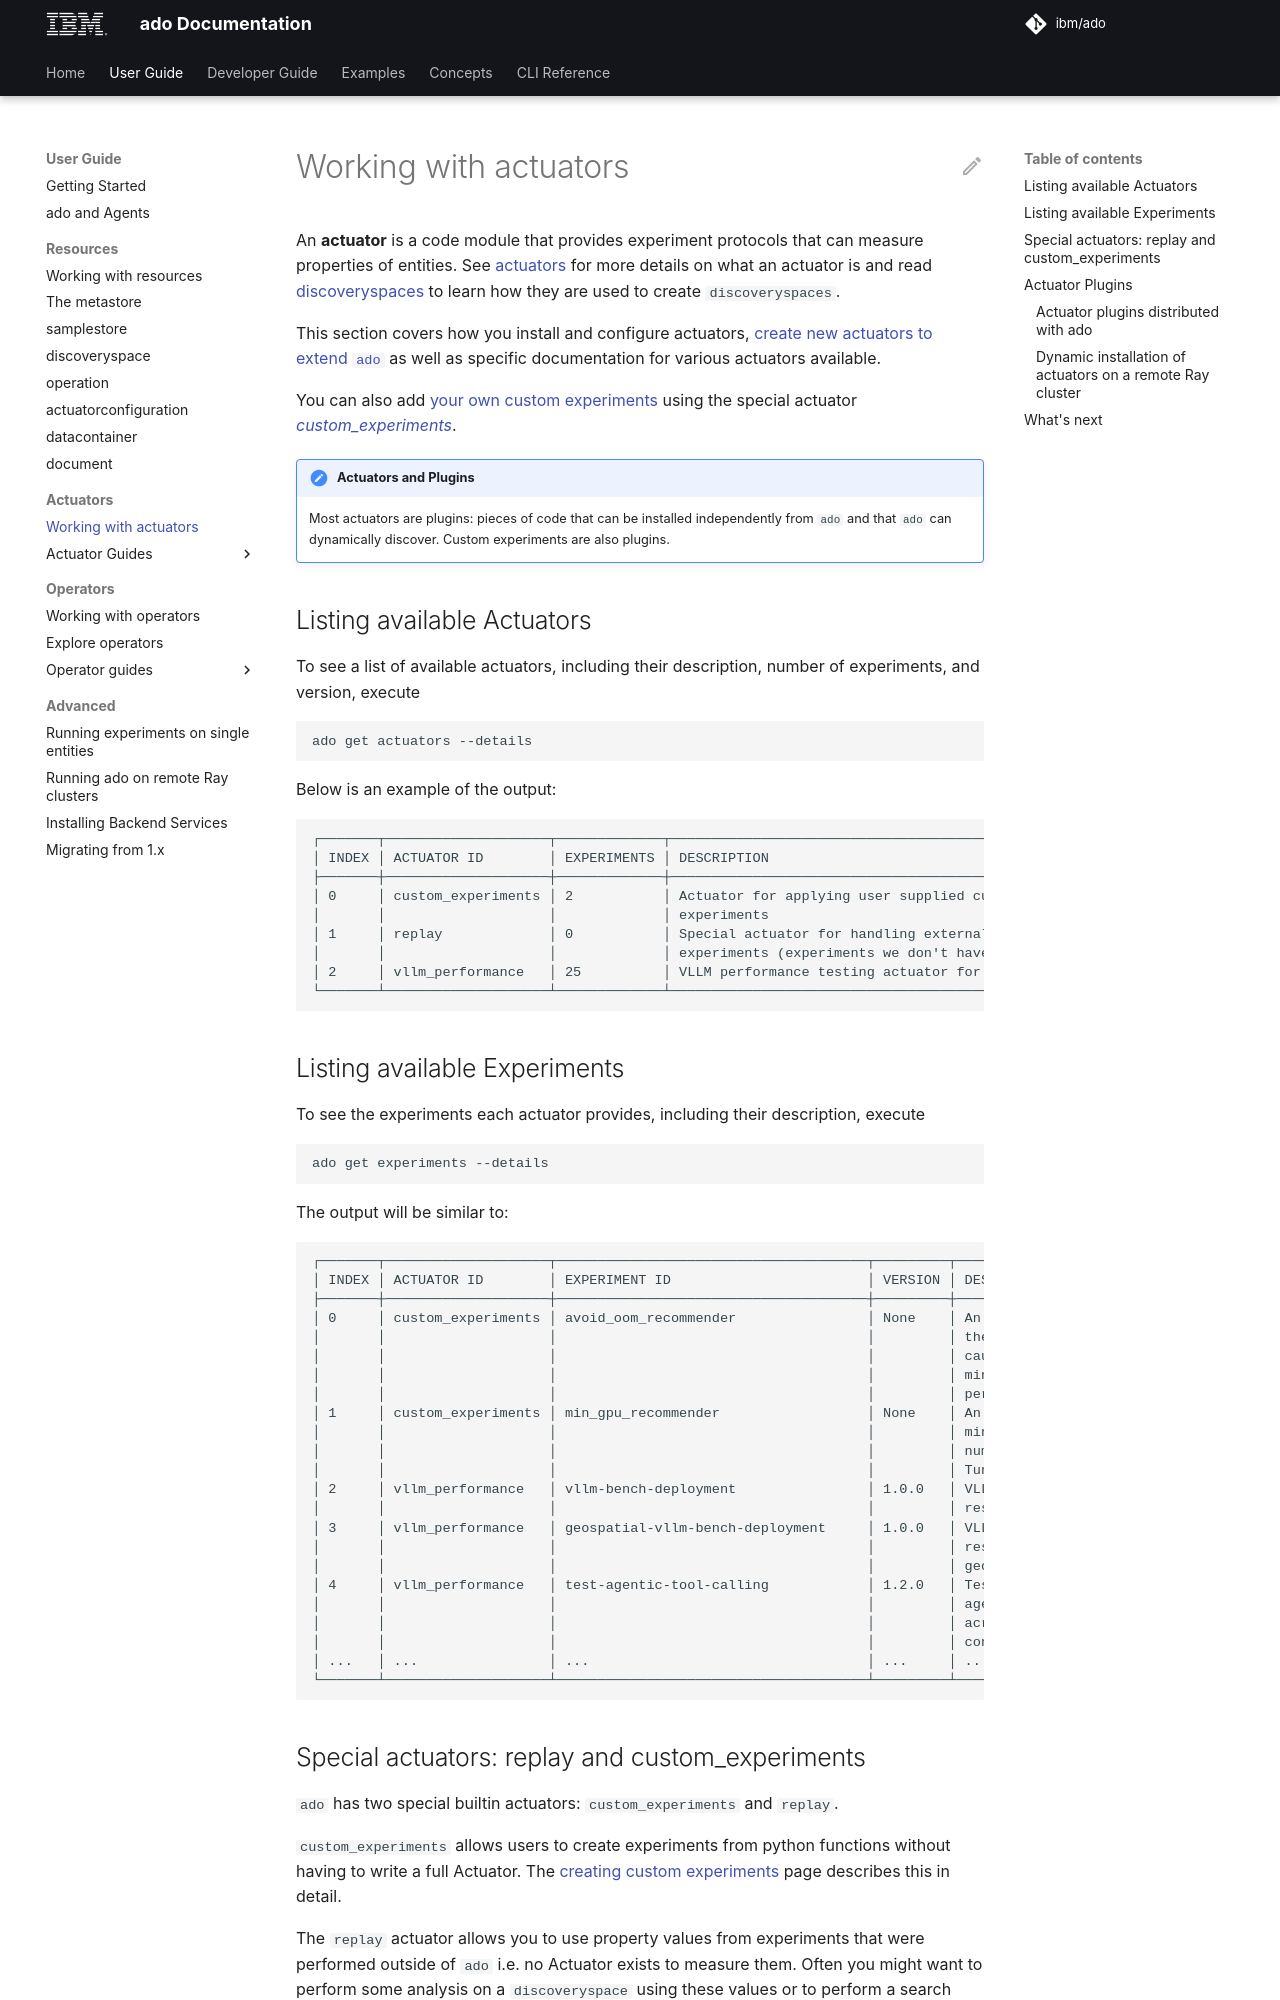

repository: IBM/ado · page: 2.4/user-guide/actuators/working-with-actuators/index.html · generator: mkdocs

<!-- markdownlint-disable-next-line first-line-h1 -->
An **actuator** is a code module that provides experiment protocols that can
measure properties of entities. See [actuators](../../concepts/actuators.md)
for more details on what an actuator is and read
[discoveryspaces](../../resources/discovery-spaces.md) to learn how they are used
to create `discoveryspaces`.

This section covers how you install and configure actuators,
[create new actuators to extend `ado`](../../developer-guide/creating-actuator-classes.md)
as well as specific documentation for various actuators available.

You can also add [your own custom experiments](../../developer-guide/creating-custom-experiments.md)
using the special actuator
[_custom_experiments_](../../developer-guide/creating-custom-experiments.md#using-your-custom-experiment).

> [!NOTE]  Actuators and Plugins
>
> Most actuators are plugins: pieces of code that can be installed
> independently from `ado` and that `ado` can dynamically discover. Custom
> experiments are also plugins.

## Listing available Actuators

To see a list of available actuators, including their description,
number of experiments, and version, execute

<!-- markdownlint-disable-next-line code-block-style -->
```commandline
ado get actuators --details
```

Below is an example of the output:

<!-- markdownlint-disable line-length -->

```commandline
┌───────┬────────────────────┬─────────────┬────────────────────────────────────────────────────┬─────────┐
│ INDEX │ ACTUATOR ID        │ EXPERIMENTS │ DESCRIPTION                                        │ VERSION │
├───────┼────────────────────┼─────────────┼────────────────────────────────────────────────────┼─────────┤
│ 0     │ custom_experiments │ 2           │ Actuator for applying user supplied custom         │ 2.0.0   │
│       │                    │             │ experiments                                        │         │
│ 1     │ replay             │ 0           │ Special actuator for handling externally defined   │ 2.0.0   │
│       │                    │             │ experiments (experiments we don't have code for)   │         │
│ 2     │ vllm_performance   │ 25          │ VLLM performance testing actuator for ado          │ 1.13.1  │
└───────┴────────────────────┴─────────────┴────────────────────────────────────────────────────┴─────────┘
```

<!-- markdownlint-enable line-length -->
